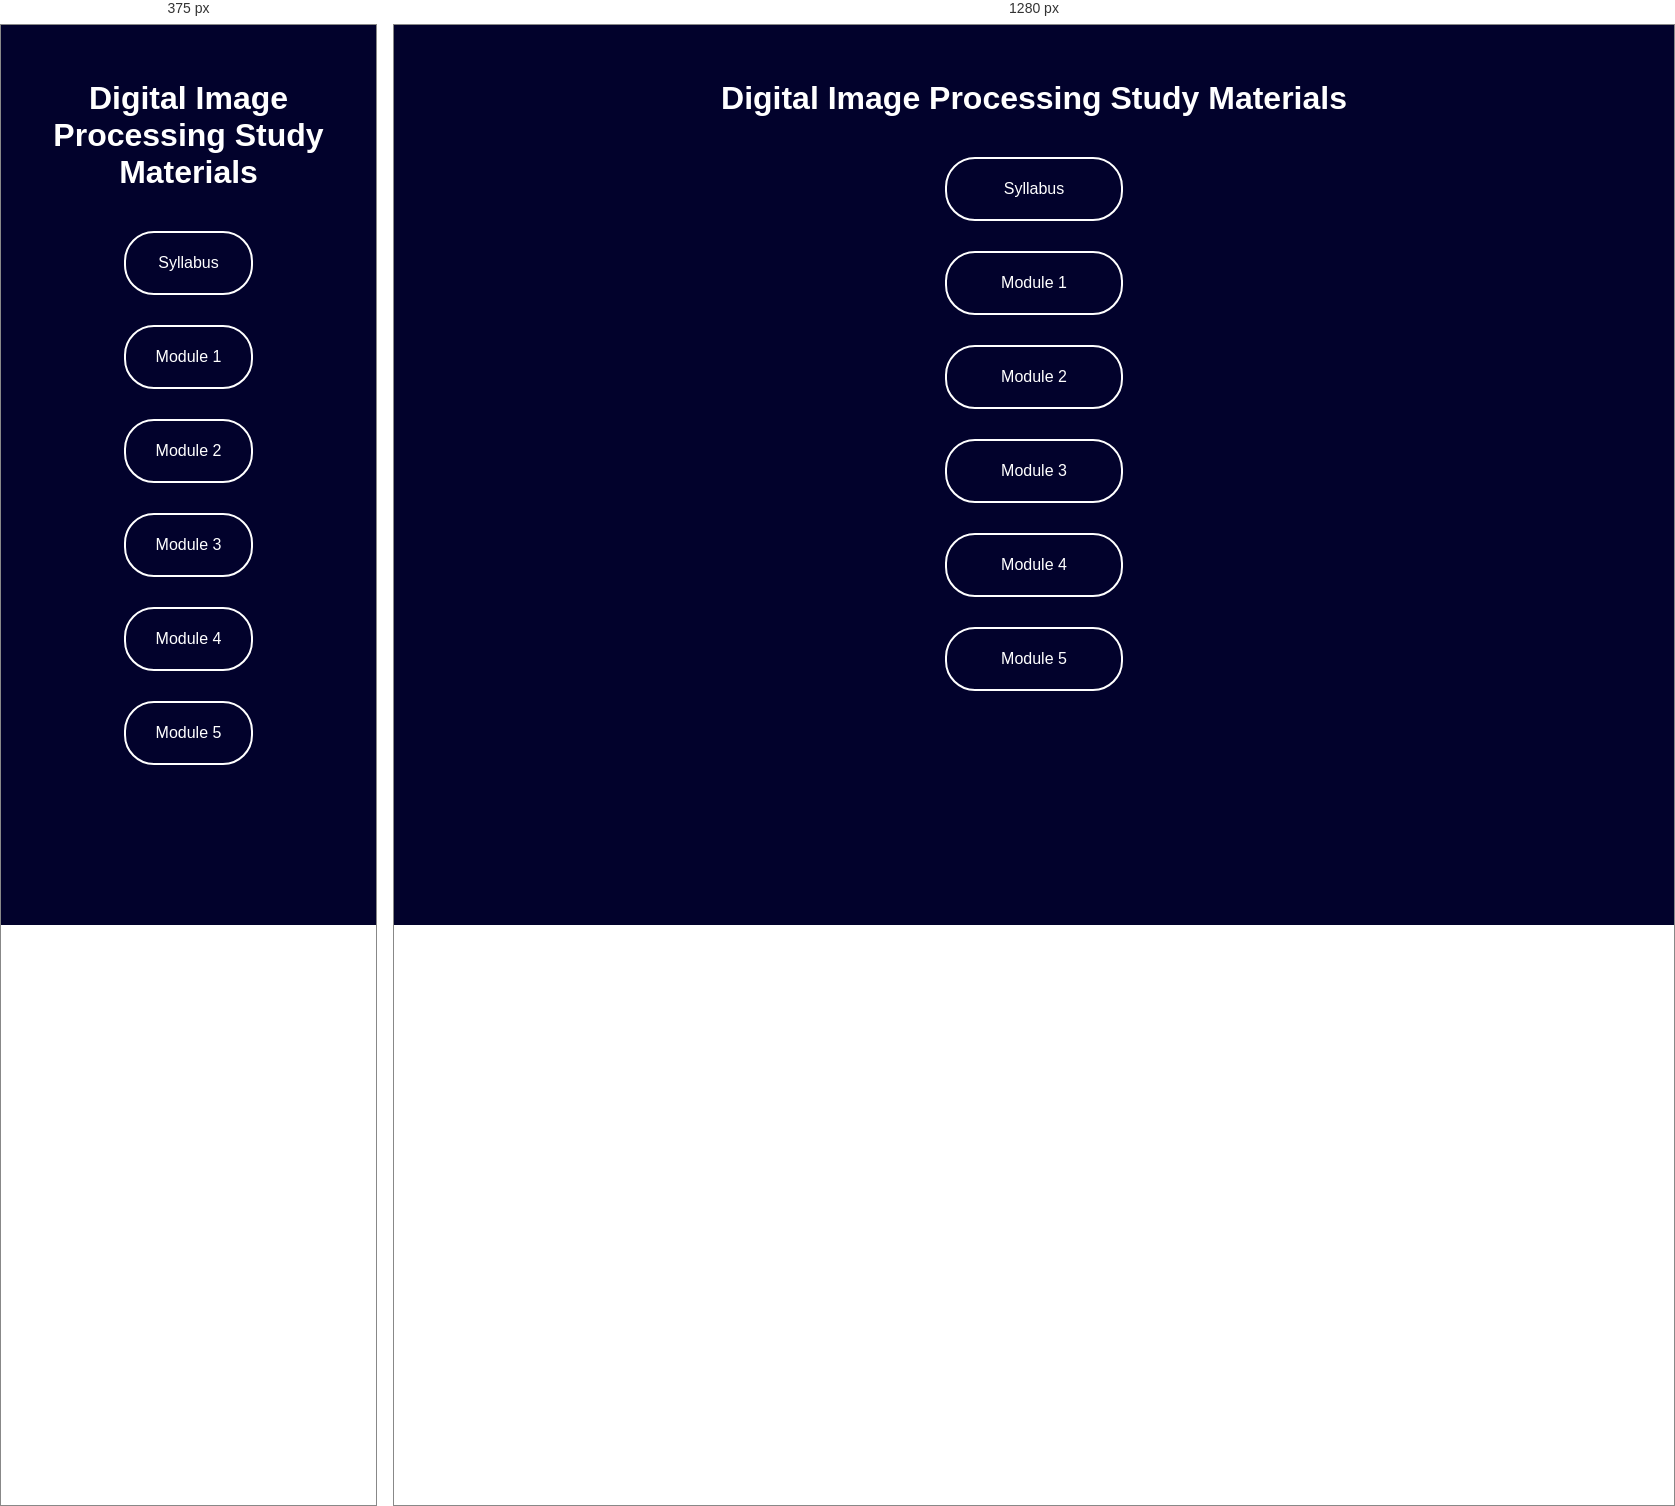
Rendered at 375 px and 1280 px, left to right.

<!-- file: dip.html -->
<!DOCTYPE html>
<html lang="en">
<head>
    <meta charset="UTF-8">
    <meta name="viewport" content="width=device-width, initial-scale=1.0">
    <title>Digital Image Processing Study Materials</title>
    <link rel="preconnect" href="https://fonts.googleapis.com">
<link rel="preconnect" href="https://fonts.gstatic.com" crossorigin>
<link href="https://fonts.googleapis.com/css2?family=Big+Shoulders:opsz,wght@10..72,100..900&family=Caveat:wght@400..700&family=Playwrite+IT+Moderna:wght@100..400&family=Poppins:ital,wght@0,100;0,200;0,300;0,400;0,500;0,600;0,700;0,800;0,900;1,100;1,200;1,300;1,400;1,500;1,600;1,700;1,800;1,900&family=Roboto+Condensed:ital,wght@0,100..900;1,100..900&display=swap" rel="stylesheet">

    <style>
        *{
            margin: 0;
            padding: 0;
            max-width:100vw;
        }
        body{
            background-color:rgb(2, 2, 44) ;
            font-family: "Big Shoulders", sans-serif;
            color: white;
        }
        .main_container{
            width: 80%;
            height: auto;
            margin: auto;
            margin-top: 55px;
            display: flex;
            align-items: center;
            justify-content: center;
            flex-direction: column;
            gap: 30px;
        }
        .heading{
            width: 100%;
            height: auto;
            font-size: 200%;
            text-align: center;
            margin-bottom: 10px;
        }
        .subs_container{
            width: 15%;
            height: 40px ;
            border: 2px solid white;
            border-radius: 30px;
            padding: 10px;
            display: flex;
            justify-content: center;
            align-items: center;
        }
        a{
            text-decoration: none;
            color:white;
        }

        @media screen and (max-width: 768px) {
            .subs_container{
            width: 105px;
            
        }
        }
    </style>
</head>
<body>
    <div class="main_container">
        <h2 class="heading">Digital Image Processing Study Materials</h2>
        <div class="subs_container"><a href="https://drive.google.com/file/d/1ypW4aNeHwHS-HHaAnK4zHD5JUpNsy8rz/view?usp=sharing" target="_blank">Syllabus</a></div>
        <div class="subs_container"><a href="https://drive.google.com/file/d/16Bc3ZGeVzVl73Yw2UEJRU7OUrKZHSs2P/view?usp=sharing" target="_blank">Module 1</a></div>
        <div class="subs_container"><a href="https://drive.google.com/file/d/156eUuZZzLPa8M_tdV08uAc5B96bZa1Ze/view?usp=sharing" target="_blank">Module 2</a></div>
        <div class="subs_container"><a href="https://drive.google.com/file/d/1CAhsFHW0jRIToTY7K2q4E3_B9ChAJ-NF/view?usp=sharing" target="_blank">Module 3</a></div>
        <div class="subs_container"><a href="https://drive.google.com/file/d/1nNPFMvF_T2BbJF17n3GN9_Yaqfvovunz/view?usp=sharing" target="_blank">Module 4</a></div>
        <div class="subs_container"><a href="https://drive.google.com/file/d/1UeOWyrGyTskdNKjBpTFH9OGYPkNurwuP/view?usp=sharing" target="_blank">Module 5</a></div>

    </div>
</body>
</html>